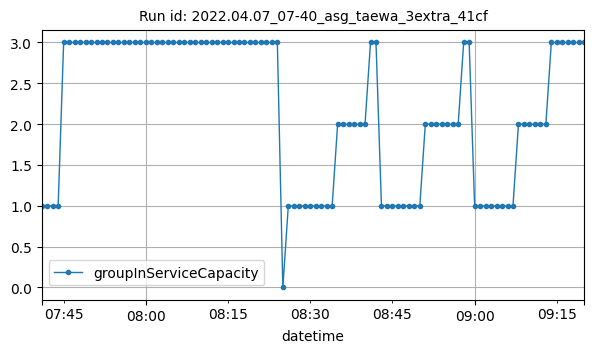

Values plotted in this chart, from the file beside it:
datetime, groupInServiceCapacity
2022-04-07T07:41:00Z, 1
2022-04-07T07:42:00Z, 1
2022-04-07T07:43:00Z, 1
2022-04-07T07:44:00Z, 1
2022-04-07T07:45:00Z, 3
2022-04-07T07:46:00Z, 3
2022-04-07T07:47:00Z, 3
2022-04-07T07:48:00Z, 3
2022-04-07T07:49:00Z, 3
2022-04-07T07:50:00Z, 3
2022-04-07T07:51:00Z, 3
2022-04-07T07:52:00Z, 3
2022-04-07T07:53:00Z, 3
2022-04-07T07:54:00Z, 3
2022-04-07T07:55:00Z, 3
2022-04-07T07:56:00Z, 3
2022-04-07T07:57:00Z, 3
2022-04-07T07:58:00Z, 3
2022-04-07T07:59:00Z, 3
2022-04-07T08:00:00Z, 3
2022-04-07T08:01:00Z, 3
2022-04-07T08:02:00Z, 3
2022-04-07T08:03:00Z, 3
2022-04-07T08:04:00Z, 3
2022-04-07T08:05:00Z, 3
2022-04-07T08:06:00Z, 3
2022-04-07T08:07:00Z, 3
2022-04-07T08:08:00Z, 3
2022-04-07T08:09:00Z, 3
2022-04-07T08:10:00Z, 3
2022-04-07T08:11:00Z, 3
2022-04-07T08:12:00Z, 3
2022-04-07T08:13:00Z, 3
2022-04-07T08:14:00Z, 3
2022-04-07T08:15:00Z, 3
2022-04-07T08:16:00Z, 3
2022-04-07T08:17:00Z, 3
2022-04-07T08:18:00Z, 3
2022-04-07T08:19:00Z, 3
2022-04-07T08:20:00Z, 3
2022-04-07T08:21:00Z, 3
2022-04-07T08:22:00Z, 3
2022-04-07T08:23:00Z, 3
2022-04-07T08:24:00Z, 3
2022-04-07T08:25:00Z, 0
2022-04-07T08:26:00Z, 1
2022-04-07T08:27:00Z, 1
2022-04-07T08:28:00Z, 1
2022-04-07T08:29:00Z, 1
2022-04-07T08:30:00Z, 1
2022-04-07T08:31:00Z, 1
2022-04-07T08:32:00Z, 1
2022-04-07T08:33:00Z, 1
2022-04-07T08:34:00Z, 1
2022-04-07T08:35:00Z, 2
2022-04-07T08:36:00Z, 2
2022-04-07T08:37:00Z, 2
2022-04-07T08:38:00Z, 2
2022-04-07T08:39:00Z, 2
2022-04-07T08:40:00Z, 2
... 40 more rows
